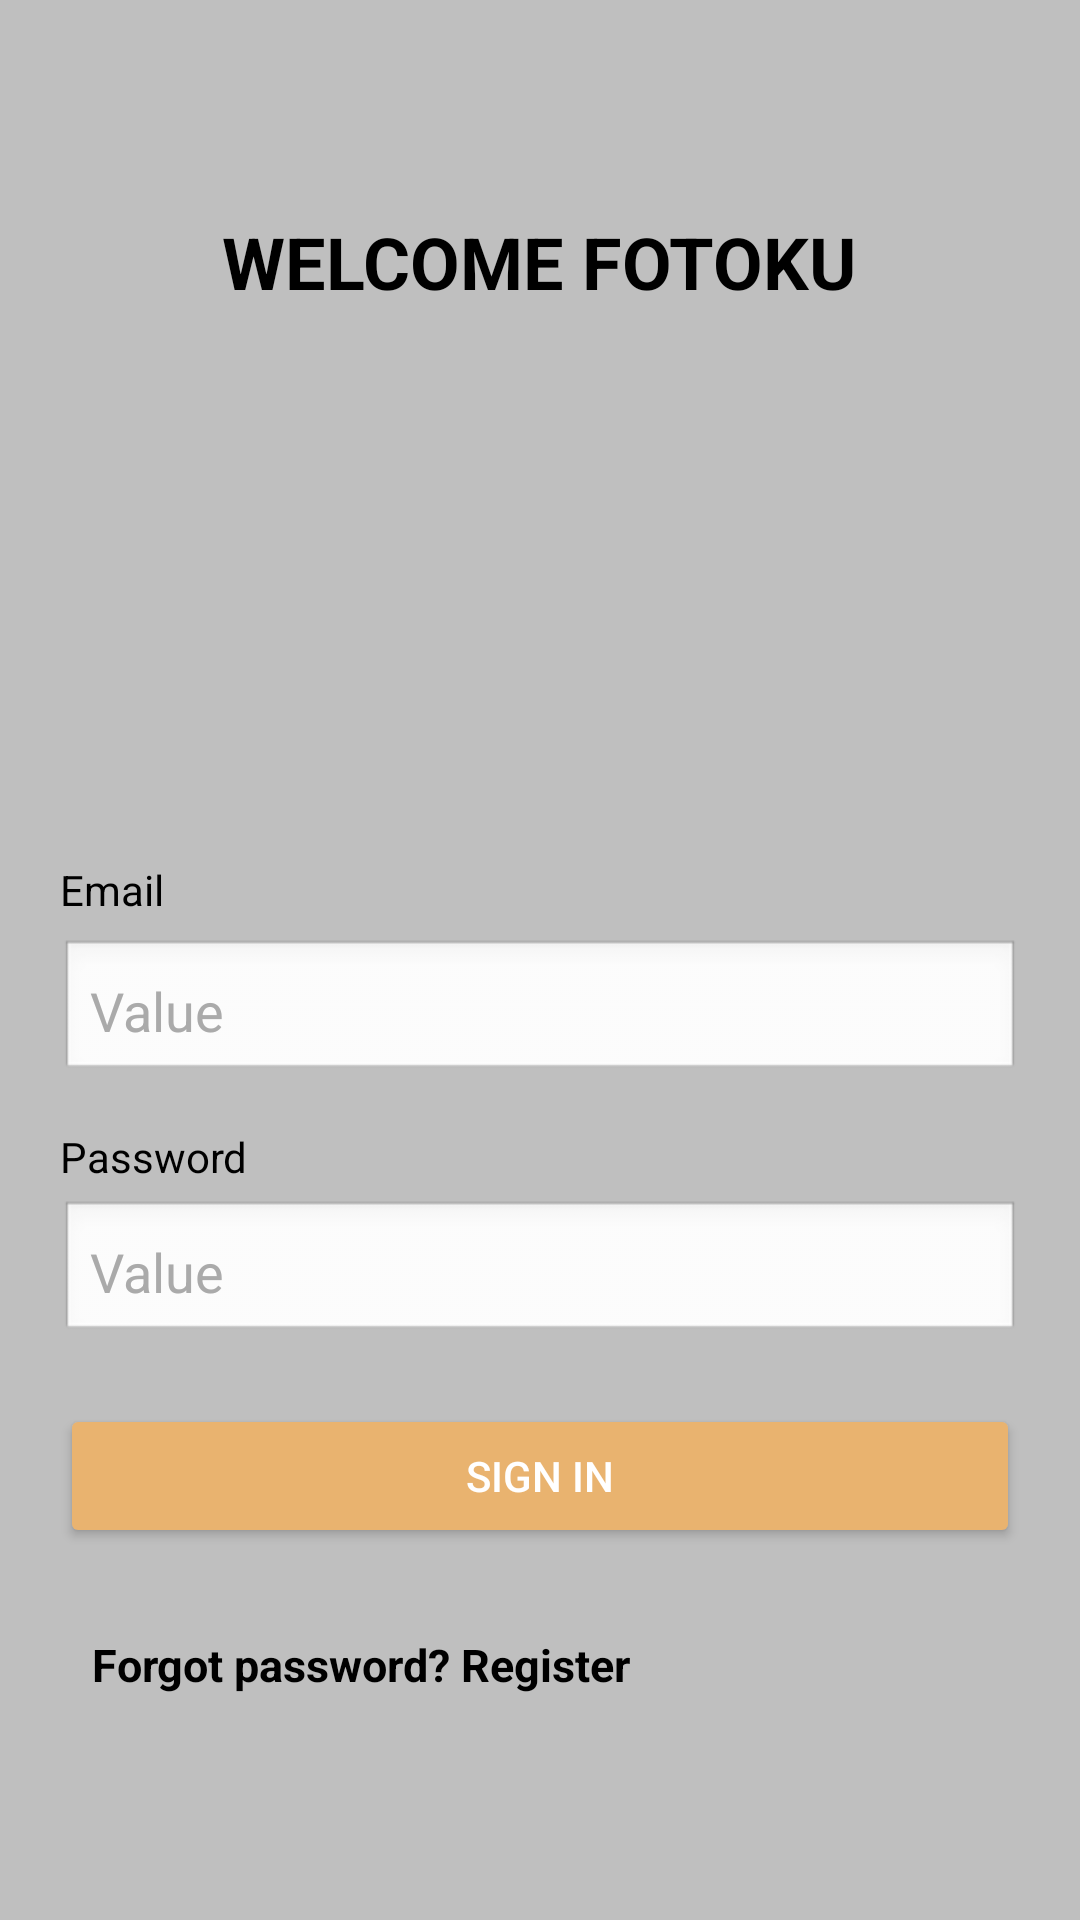

Reconstruct the res/layout file that produces this screen, plus the resources it refers to.
<!-- AndroidManifest.xml: application theme Theme.EbenrumbiakTugas2 -->
<!-- res/layout/activity_registertologin.xml -->
<?xml version="1.0" encoding="utf-8"?>
<LinearLayout xmlns:android="http://schemas.android.com/apk/res/android"
    android:layout_width="match_parent"
    android:layout_height="match_parent"
    android:background="#BFBFBF"
    android:gravity="center_vertical"
    android:orientation="vertical"
    android:padding="20dp">

    <TextView
        android:layout_width="wrap_content"
        android:layout_height="79dp"
        android:layout_gravity="center"
        android:layout_marginTop="10dp"
        android:autoSizeMaxTextSize="3000dp"
        android:text="WELCOME FOTOKU"
        android:textColor="@android:color/black"
        android:textSize="24sp"
        android:textStyle="bold"/>

    <ImageView
        android:layout_width="243dp"
        android:layout_height="132dp"
        android:layout_marginLeft="70dp"
        android:layout_marginBottom="5sp"
        android:contentDescription="Sample Image"
        android:src="@drawable/gambar5" />

    <TextView
        android:layout_width="match_parent"
        android:layout_height="wrap_content"
        android:layout_marginBottom="7dp"
        android:text="Email"
        android:textColor="@android:color/black"
        android:textSize="14sp" />

    <EditText
        android:layout_width="match_parent"
        android:layout_height="wrap_content"
        android:background="@android:drawable/edit_text"
        android:hint="Value"
        android:inputType="textAutoComplete"
        android:padding="10dp"
        android:textColorHint="@android:color/darker_gray" />

    <TextView
        android:layout_width="match_parent"
        android:layout_height="wrap_content"
        android:layout_marginTop="15dp"
        android:layout_marginBottom="5dp"
        android:text="Password"
        android:textColor="@android:color/black"
        android:textSize="14sp" />

    <EditText
        android:layout_width="match_parent"
        android:layout_height="wrap_content"
        android:background="@android:drawable/edit_text"
        android:hint="Value"
        android:inputType="textPassword"
        android:padding="10dp"
        android:textColorHint="@android:color/darker_gray" />

    <Button
        android:layout_width="match_parent"
        android:layout_height="wrap_content"
        android:layout_marginTop="20dp"
        android:backgroundTint="#E9B36F"
        android:text="Sign In"
        android:textColor="@android:color/white" />

    <TextView
        android:layout_width="200dp"
        android:layout_height="wrap_content"
        android:minHeight="48dp"
        android:layout_marginTop="15dp"
        android:clickable="true"
        android:focusable="true"
        android:text="@string/forgot_password_register"
        android:textColor="@android:color/black"
        android:textSize="15sp"
        android:textStyle="bold"
        android:visibility="visible"
        android:gravity="center"
        android:paddingVertical="10dp"/>
</LinearLayout>
<!-- resources referenced by this layout -->
<resources>
  <string name="forgot_password_register">Forgot password? Register</string>
  <style name="Theme.EbenrumbiakTugas2" parent="Base.Theme.EbenrumbiakTugas2" />
  <style name="Base.Theme.EbenrumbiakTugas2" parent="Theme.Material3.DayNight.NoActionBar">
          
          
      </style>
</resources>
